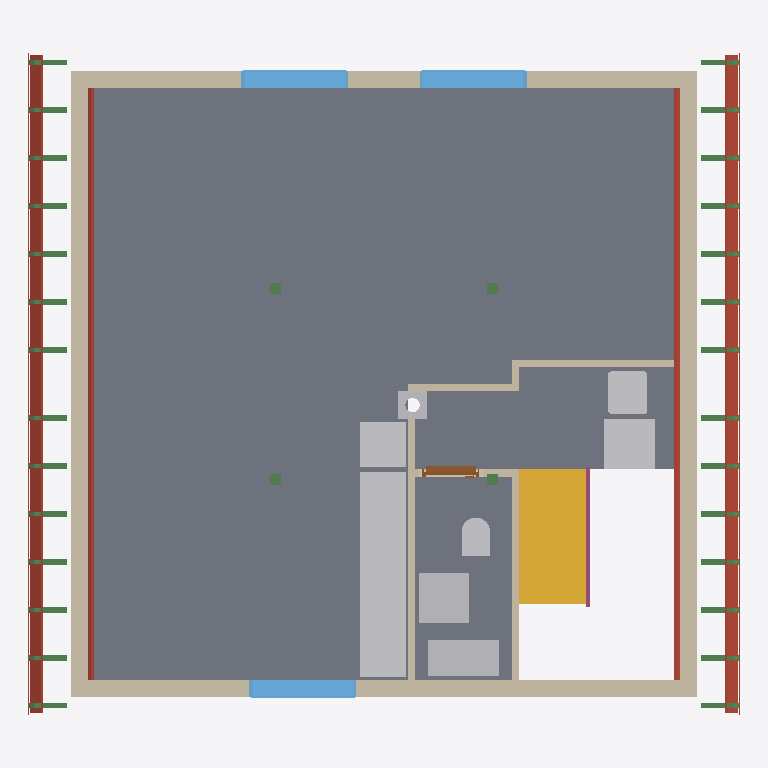
Plan cut of the same IFC building model at storey 'Roof - Thermal insulation under rafters' (level 3.04 m, cut at 4.43 m), seen from above with north up, elements coloured by IFC class: 60 beams (green), 10 walls (beige), 10 other elements (light grey), 8 roofs (red-brown), 3 slabs (grey), 3 windows (light blue), 1 stair (yellow), 1 railing (pink), 1 door (brown). Cut surfaces are drawn darker.
Extent 9.9 m × 9.3 m × 10.1 m (x, y, z). Storeys (11): Ground floor at 0.00 m; Ceiling at 2.83 m; Upper floor at 3.04 m; Roof - Thermal insulation under rafters at 3.04 m; Roof - Vapour barrier at 3.04 m; Roof - Gypsum plasterboard at 3.04 m; Roof - MDF at 3.04 m; Roof - Roofing underlay at 3.04 m; Roof - Counter-battens at 3.04 m; Roof - Tile battens at 3.04 m; Roof - Roof tiles at 3.04 m. Elements (191): 116 IfcBeam, 23 IfcSlab, 21 IfcWall, 9 IfcFurniture, 7 IfcWindow, 6 IfcDoor, 5 IfcSanitaryTerminal, 2 IfcStair, 1 IfcChimney, 1 IfcRailing.

HEADER;
FILE_DESCRIPTION(('ViewDefinition[DesignTransferView]'),'2;1');
FILE_NAME('/dev/null','2026-11-07T08:45:00+01:00',(''),(''),'IfcOpenShell 0.8.5','IfcOpenShell 0.8.5','Nobody');
FILE_SCHEMA(('IFC4'));
ENDSEC;
DATA;
#1=IFCPROJECT('389Legqsj2vue65SzA3Y0J',$,'House 2',$,$,$,$,(#10,#15),#5);
#19=IFCSITE('3QAaQV65f4nxfqyuNIRlR2',$,'Site',$,$,#27,$,$,$,$,$,$,$,$);
#20=IFCBUILDING('2QuMxNTIb4VuAEc8vFdiTa',$,'House 2',$,$,#32,$,$,$,$,$,$);
#33=IFCBUILDINGSTOREY('0TUiqaDJP70ewoZkWTmCpr',$,'Ground floor',$,$,#39,$,$,$,0.0);
#40=IFCBUILDINGSTOREY('3qkQu7OxnBB8_3JRBLZzkK',$,'Ceiling',$,$,#45,$,$,$,2.825);
#46=IFCBUILDINGSTOREY('2EnXEww5PDnQ$rYRvtMP3y',$,'Upper floor',$,$,#51,$,$,$,3.035);
#11218=IFCBUILDINGSTOREY('3mAq1wxoDCaBMhozQ6pH2Z',$,'Roof - Thermal insulation under rafters','Visibility container for Thermal insulation under rafters','ROOF_LAYER',#11223,$,$,$,3.035);
#11224=IFCBUILDINGSTOREY('13PzHNNX10_RSD2TmBldN9',$,'Roof - Vapour barrier','Visibility container for Vapour barrier','ROOF_LAYER',#11229,$,$,$,3.035);
#11230=IFCBUILDINGSTOREY('3DYoZRfxj3Iv17O4aGCdNA',$,'Roof - Gypsum plasterboard','Visibility container for Gypsum plasterboard','ROOF_LAYER',#11235,$,$,$,3.035);
#11236=IFCBUILDINGSTOREY('3wJ2L5WFHA4QlyThFB1H2m',$,'Roof - MDF','Visibility container for MDF','ROOF_LAYER',#11241,$,$,$,3.035);
#11242=IFCBUILDINGSTOREY('11969QZLn8Pg6BkDgyXvCP',$,'Roof - Roofing underlay','Visibility container for Roofing underlay','ROOF_LAYER',#11247,$,$,$,3.035);
#11248=IFCBUILDINGSTOREY('2ND5DbUl59iw0B6iQLRxNs',$,'Roof - Counter-battens','Visibility container for Counter-battens','ROOF_LAYER',#11253,$,$,$,3.035);
#11254=IFCBUILDINGSTOREY('0V2nlWD0PDthdoHGkqptGE',$,'Roof - Tile battens','Visibility container for Tile battens','ROOF_LAYER',#11259,$,$,$,3.035);
#11260=IFCBUILDINGSTOREY('3gwBO$eWH7sQCuhEHxtjcY',$,'Roof - Roof tiles','Visibility container for Roof tiles','ROOF_LAYER',#11265,$,$,$,3.035);
#9481=IFCSLAB('11ZSEj8wv7$QqWwkQnkVkN',$,'Obývací pokoj',$,$,#9486,#9493,$,$);
#9553=IFCSLAB('0mzSPi3S9EDwVsv6JzSxdB',$,'Chodba',$,$,#9558,#9565,$,$);
#9520=IFCSLAB('3q74Y71OP6jeq_HeqDraAr',$,'Koupelna',$,$,#9525,#9532,$,$);
#8661=IFCWALL('2f1TcKmuP73Pmw960U01f$',$,'Upper west wall',$,$,#8670,#8681,$,$);
#8728=IFCWALL('0OFpCtEl1EQRuSNLQH3edr',$,'Upper east wall',$,$,#8737,#8748,$,$);
#2179=IFCSTAIR('3HZEvSIK9Dy97b90DKBXPp',$,'Upper stair flight',$,$,#2186,$,$,.STRAIGHT_RUN_STAIR.);
#8618=IFCWALL('3XUL1JXc945QpTW1n8wBT$',$,'Upper front wall',$,$,#8628,#8656,$,$);
#11584=IFCSLAB('1BtrjbBgHAM82h18JD69UP',$,'East Roofing underlay',$,$,#11652,#11627,$,.ROOF.);
#13995=IFCSLAB('31qI6jKRb53QbgnSSCXyPs',$,'West Roofing underlay',$,$,#14057,#14038,$,.ROOF.);
#8686=IFCWALL('2kFZRaapn4IugyIlQw4NSS',$,'Upper back wall',$,$,#8695,#8723,$,$);
#9838=IFCFURNITURE('3sHd85IOv1J96HOcMYFYIQ',$,'Kuch.?Linka',$,'Kuch.?Linka',#9843,#9850,$,.USERDEFINED.);
#11432=IFCSLAB('1Rf3KKZW1D_feecdmoULhr',$,'East Gypsum plasterboard',$,$,#11514,#11475,$,.ROOF.);
#13855=IFCSLAB('1RN3oD4G50GwtUZSI0uxKD',$,'West Gypsum plasterboard',$,$,#13931,#13898,$,.ROOF.);
#9645=IFCFURNITURE('2WrTA_P6vElfIEHR3TR1r9',$,'Rekuperace',$,'Rekuperace',#9650,#9657,$,.USERDEFINED.);
#9586=IFCFURNITURE('2bWi5nfzL6IPpI4$JHITmJ',$,'Pračka',$,'Pračka',#9591,#9598,$,.USERDEFINED.);
#9701=IFCFURNITURE('0XN8UvwPb48RtJP$Ba8eP0',$,'Zásobník?TUV',$,'Zásobník?TUV',#9706,#9713,$,.USERDEFINED.);
#9804=IFCFURNITURE('1iWZtqVBf4Uw1tVUSpuWdm',$,'Myčka',$,'Myčka',#9809,#9816,$,.USERDEFINED.);
#9736=IFCFURNITURE('0XsTUOyBH2sxmD9UH6m5xn',$,'Sporák',$,'Sporák',#9741,#9748,$,.USERDEFINED.);
#9770=IFCFURNITURE('3Kt_Cbj3b3yfuo1sEZl9A0',$,'Dřez',$,'Dřez',#9775,#9782,$,.USERDEFINED.);
#8975=IFCWINDOW('3MfhKvbkn8EPR1SRKeHzRG',$,'Living room front window',$,$,#9052,#8976,$,1.3750000000000004,1.5,.WINDOW.,.SINGLE_PANEL.,$);
#8879=IFCWINDOW('1EvMdg5ur85h2bxtoSExcc',$,'Living room back window 2',$,$,#8956,#8880,$,1.3750000000000004,1.5,.WINDOW.,.SINGLE_PANEL.,$);
#8783=IFCWINDOW('2M2NhulP1ARwS3ZJ$vPEkG',$,'Living room back window 1',$,$,#8860,#8784,$,1.3750000000000004,1.5,.WINDOW.,.SINGLE_PANEL.,$);
#9053=IFCWALL('2njM5ZSTTBHwq2udS6zZyI',$,'Living room - side partition',$,$,#9063,#9091,$,$);
#9621=IFCSANITARYTERMINAL('2jUjKCSH5BKfuaadSTelzm',$,'Umyvadlo',$,$,#9641,#9629,$,$);
#9222=IFCWALL('0qiFHmowz6L9QV3ty33VU$',$,'Upper bathroom - stairway partition',$,$,#9231,#9259,$,$);
#11515=IFCSLAB('26tk2lQav3NRS76FLWBnc_',$,'East MDF',$,$,#11583,#11558,$,.ROOF.);
#13932=IFCSLAB('3HsUxroov1kwB9yzgqH9B6',$,'West MDF',$,$,#13994,#13975,$,.ROOF.);
#9180=IFCWALL('10IU6o2QPBiOFWVFoB3Dpt',$,'Living room - back right partition',$,$,#9189,#9217,$,$);
#9680=IFCSANITARYTERMINAL('3KQKMg3FbDywF8ceh2sK5L',$,'Upper bathroom WC',$,$,#9700,#9688,$,$);
#9096=IFCWALL('3XoqNby$TCx8qMkvQeKAvQ',$,'Living room - back partition',$,$,#9105,#9133,$,$);
#11653=IFCSLAB('2ykkutVB9BRA6780BgOp0m',$,'East Roof tiles',$,$,#11718,#11689,$,.ROOF.);
#14058=IFCSLAB('0pBgHkygH0avI7Jr9aaq_K',$,'West Roof tiles',$,$,#14117,#14094,$,.ROOF.);
#16581=IFCCHIMNEY('1wbctG2RrBUhsmiPUgMuUl',$,'Main chimney',$,$,#16586,#16601,$,.NOTDEFINED.);
#2231=IFCRAILING('1hyyWYbt52d8JbLGVUA6su',$,'Stair flight railing',$,$,#2236,#2422,$,.GUARDRAIL.);
#9324=IFCDOOR('3wUTIxJo5Bye19JEnyaD45',$,'Upper bathroom door',$,$,#9444,#9335,$,2.125,0.8,.DOOR.,.SINGLE_SWING_LEFT.,$);
#9264=IFCWALL('3ObsQPAAT2VPhDXRLLbGYf',$,'Upper bathroom - hallway partition',$,$,#9273,#9301,$,$);
#9138=IFCWALL('0pIqknsCr269qUvBZvy4wb',$,'Living room - hallway step partition',$,$,#9147,#9175,$,$);
#9970=IFCBEAM('1lzHVk6F50Ve2z_60R_YSI',$,'Krokev 2 - východ',$,'RAFTER',#10017,#10008,$,.USERDEFINED.);
#10066=IFCBEAM('0nSdUdYAb2KAkD_4fzM1bq',$,'Krokev 3 - východ',$,'RAFTER',#10113,#10104,$,.USERDEFINED.);
#10018=IFCBEAM('1WH7q5KznF9RN9atT8z3_d',$,'Krokev 2 - západ',$,'RAFTER',#10065,#10056,$,.USERDEFINED.);
#10162=IFCBEAM('3ObpAcpAv8yP6UdVMpaUUM',$,'Krokev 4 - východ',$,'RAFTER',#10209,#10200,$,.USERDEFINED.);
#10114=IFCBEAM('2t8GXvZXX8Mv4Jq_2Gmc7c',$,'Krokev 3 - západ',$,'RAFTER',#10161,#10152,$,.USERDEFINED.);
#10210=IFCBEAM('1rHSe_l6fBuQkGzX3CFuzK',$,'Krokev 4 - západ',$,'RAFTER',#10257,#10248,$,.USERDEFINED.);
#10306=IFCBEAM('1uczfKI0bANPR6x3Vk3u1f',$,'Krokev 5 - západ',$,'RAFTER',#10353,#10344,$,.USERDEFINED.);
#10258=IFCBEAM('3e0RZOFKjBF8HPsZlTzr3N',$,'Krokev 5 - východ',$,'RAFTER',#10305,#10296,$,.USERDEFINED.);
#10354=IFCBEAM('0zR3PUD7r6RAPwRCdzsVdI',$,'Krokev 6 - východ',$,'RAFTER',#10401,#10392,$,.USERDEFINED.);
#10402=IFCBEAM('0yguFnE0990AAN_Ihz7$uS',$,'Krokev 6 - západ',$,'RAFTER',#10449,#10440,$,.USERDEFINED.);
#10450=IFCBEAM('2p3oR$mWf7283oRvqAJc7r',$,'Krokev 7 - východ',$,'RAFTER',#10497,#10488,$,.USERDEFINED.);
#10546=IFCBEAM('1McyH5EYP9GxVj_vMcRKJL',$,'Krokev 8 - východ',$,'RAFTER',#10593,#10584,$,.USERDEFINED.);
#10594=IFCBEAM('2mPHoHa4jB99TdesTvkeS$',$,'Krokev 8 - západ',$,'RAFTER',#10641,#10632,$,.USERDEFINED.);
#10498=IFCBEAM('3VwqaDsknFxuYoPyPVkxU$',$,'Krokev 7 - západ',$,'RAFTER',#10545,#10536,$,.USERDEFINED.);
#10690=IFCBEAM('0tCMpHlMv9OgWEzb9IW9UI',$,'Krokev 9 - západ',$,'RAFTER',#10737,#10728,$,.USERDEFINED.);
#10642=IFCBEAM('08yUwWOs59Z9nFl8k4GyH8',$,'Krokev 9 - východ',$,'RAFTER',#10689,#10680,$,.USERDEFINED.);
#10786=IFCBEAM('2dKDfs5QL7lROIANEq7ErC',$,'Krokev 10 - západ',$,'RAFTER',#10833,#10824,$,.USERDEFINED.);
#10738=IFCBEAM('2mgqmbSPP6TwbGyfyqU6BB',$,'Krokev 10 - východ',$,'RAFTER',#10785,#10776,$,.USERDEFINED.);
#10834=IFCBEAM('3VH1plJLn1s8wxZuqDaduh',$,'Krokev 11 - východ',$,'RAFTER',#10881,#10872,$,.USERDEFINED.);
#10882=IFCBEAM('1f6TUjh3j8WfcIhFesKZe1',$,'Krokev 11 - západ',$,'RAFTER',#10929,#10920,$,.USERDEFINED.);
#10930=IFCBEAM('0QkEhmQw10yQuc8jhS0Ouz',$,'Krokev 12 - východ',$,'RAFTER',#10977,#10968,$,.USERDEFINED.);
#10978=IFCBEAM('3L0rpbJnPATB38bDcAsuYS',$,'Krokev 12 - západ',$,'RAFTER',#11025,#11016,$,.USERDEFINED.);
#11026=IFCBEAM('3RYQscixj5mRzaM4qWGe5i',$,'Krokev 13 - východ',$,'RAFTER',#11073,#11064,$,.USERDEFINED.);
#11074=IFCBEAM('1_ZjfNd1T3kBcwKdGy19Rb',$,'Krokev 13 - západ',$,'RAFTER',#11121,#11112,$,.USERDEFINED.);
#9872=IFCBEAM('2BNjcOWij4BBzpx4MVtXZG',$,'Krokev 1 - východ',$,'RAFTER',#9920,#9910,$,.USERDEFINED.);
#9921=IFCBEAM('2Fgcp3Pgf8IuGxEnDZry5J',$,'Krokev 1 - západ',$,'RAFTER',#9969,#9959,$,.USERDEFINED.);
#11170=IFCBEAM('0NnFv5LJP4k8Aa2vvffoi5',$,'Krokev 14 - západ',$,'RAFTER',#11217,#11208,$,.USERDEFINED.);
#11122=IFCBEAM('2Smehutv5EzhIZjrMR3BFq',$,'Krokev 14 - východ',$,'RAFTER',#11169,#11160,$,.USERDEFINED.);
#8081=IFCBEAM('2Jn_T1yuTDd8LSkTVl7bsu',$,'Sloupek vaznice 1.1',$,'Sloupek vaznice 1.1',#8086,#8095,$,.USERDEFINED.);
#8100=IFCBEAM('1CFbVB6s93awUjduh9oJ0I',$,'Sloupek vaznice 1.2',$,'Sloupek vaznice 1.2',#8105,#8114,$,.USERDEFINED.);
#8119=IFCBEAM('3SDth327fFxOglFgRPoRds',$,'Sloupek vaznice 2.1',$,'Sloupek vaznice 2.1',#8124,#8133,$,.USERDEFINED.);
#8138=IFCBEAM('0Qd3dDPS1C0wpp0ytkWhEM',$,'Sloupek vaznice 2.2',$,'Sloupek vaznice 2.2',#8143,#8152,$,.USERDEFINED.);
#11719=IFCBEAM('0iZq$h63H1VAmgea99Kkxk',$,'East counter-batten 1',$,$,#11779,#11764,$,.BEAM.);
#12500=IFCBEAM('0Cd9eAW555z8pddhJmnhBf',$,'East counter-batten 14',$,$,#12559,#12545,$,.BEAM.);
#14118=IFCBEAM('1cyF8U$nn95Rp4P6ZDIEWQ',$,'West counter-batten 1',$,$,#14177,#14163,$,.BEAM.);
#14898=IFCBEAM('00qdfuFH59HR0BRLoExHdx',$,'West counter-batten 14',$,$,#14957,#14943,$,.BEAM.);
#11840=IFCBEAM('1yEAmJfOjAlu5emoZPkRof',$,'East counter-batten 3',$,$,#11899,#11885,$,.BEAM.);
#11780=IFCBEAM('2IK2Hj0SL2$x10tgIDLp02',$,'East counter-batten 2',$,$,#11839,#11825,$,.BEAM.);
#11960=IFCBEAM('3zhI3QlNb8R9MA1FUohrb6',$,'East counter-batten 5',$,$,#12019,#12005,$,.BEAM.);
#11900=IFCBEAM('0a25jtU_f3o85Ol1U1394S',$,'East counter-batten 4',$,$,#11959,#11945,$,.BEAM.);
#12080=IFCBEAM('3CctdbdkH4vw8$7ZQ376Is',$,'East counter-batten 7',$,$,#12139,#12125,$,.BEAM.);
#12020=IFCBEAM('3a7nPNpwT6AfcKB_JBiOIP',$,'East counter-batten 6',$,$,#12079,#12065,$,.BEAM.);
#12200=IFCBEAM('32LgjpDNX5awuyh_LeI57y',$,'East counter-batten 9',$,$,#12259,#12245,$,.BEAM.);
#12140=IFCBEAM('3wn2kpX8TFI81DeobxeVqU',$,'East counter-batten 8',$,$,#12199,#12185,$,.BEAM.);
#12260=IFCBEAM('2Du9TKr990NuaqxpWqQni0',$,'East counter-batten 10',$,$,#12319,#12305,$,.BEAM.);
#12320=IFCBEAM('2Z8Md5zSz2k9RpIaNXvmV8',$,'East counter-batten 11',$,$,#12379,#12365,$,.BEAM.);
#12380=IFCBEAM('0JuuhPfRPB4BQsMoIWGoPf',$,'East counter-batten 12',$,$,#12439,#12425,$,.BEAM.);
#12440=IFCBEAM('1ejrFpeJn8ewa3e1pE8CPE',$,'East counter-batten 13',$,$,#12499,#12485,$,.BEAM.);
#14178=IFCBEAM('154cyUgTX7bw$x7bzTlxWq',$,'West counter-batten 2',$,$,#14237,#14223,$,.BEAM.);
#14298=IFCBEAM('0Nt7qpOJH6OOOmUcDllZ0G',$,'West counter-batten 4',$,$,#14357,#14343,$,.BEAM.);
#14238=IFCBEAM('1FkjNHYer6Rhlmhgew47$2',$,'West counter-batten 3',$,$,#14297,#14283,$,.BEAM.);
#14358=IFCBEAM('3$1m7v39f9pfT0AAuMdzvZ',$,'West counter-batten 5',$,$,#14417,#14403,$,.BEAM.);
#14418=IFCBEAM('2o8VDcMFv0y899X2P5si35',$,'West counter-batten 6',$,$,#14477,#14463,$,.BEAM.);
#14538=IFCBEAM('1jglCPsmb9XBlfcQBNcPjD',$,'West counter-batten 8',$,$,#14597,#14583,$,.BEAM.);
#14598=IFCBEAM('0qqGJoMqTEgRLuTgmRwoOJ',$,'West counter-batten 9',$,$,#14657,#14643,$,.BEAM.);
#14478=IFCBEAM('1vMdauSYj2$Qajb3lqEQDp',$,'West counter-batten 7',$,$,#14537,#14523,$,.BEAM.);
#14658=IFCBEAM('3cci1rXjP7MBiEFa5FlZ1E',$,'West counter-batten 10',$,$,#14717,#14703,$,.BEAM.);
#14718=IFCBEAM('3JIqRyv9r6LQZouJdOwtB6',$,'West counter-batten 11',$,$,#14777,#14763,$,.BEAM.);
#14838=IFCBEAM('0K$7_rRZ10Qw7QdNbmKGHH',$,'West counter-batten 13',$,$,#14897,#14883,$,.BEAM.);
#14778=IFCBEAM('1PJMMat9561QqzslID1JSQ',$,'West counter-batten 12',$,$,#14837,#14823,$,.BEAM.);
ENDSEC;
